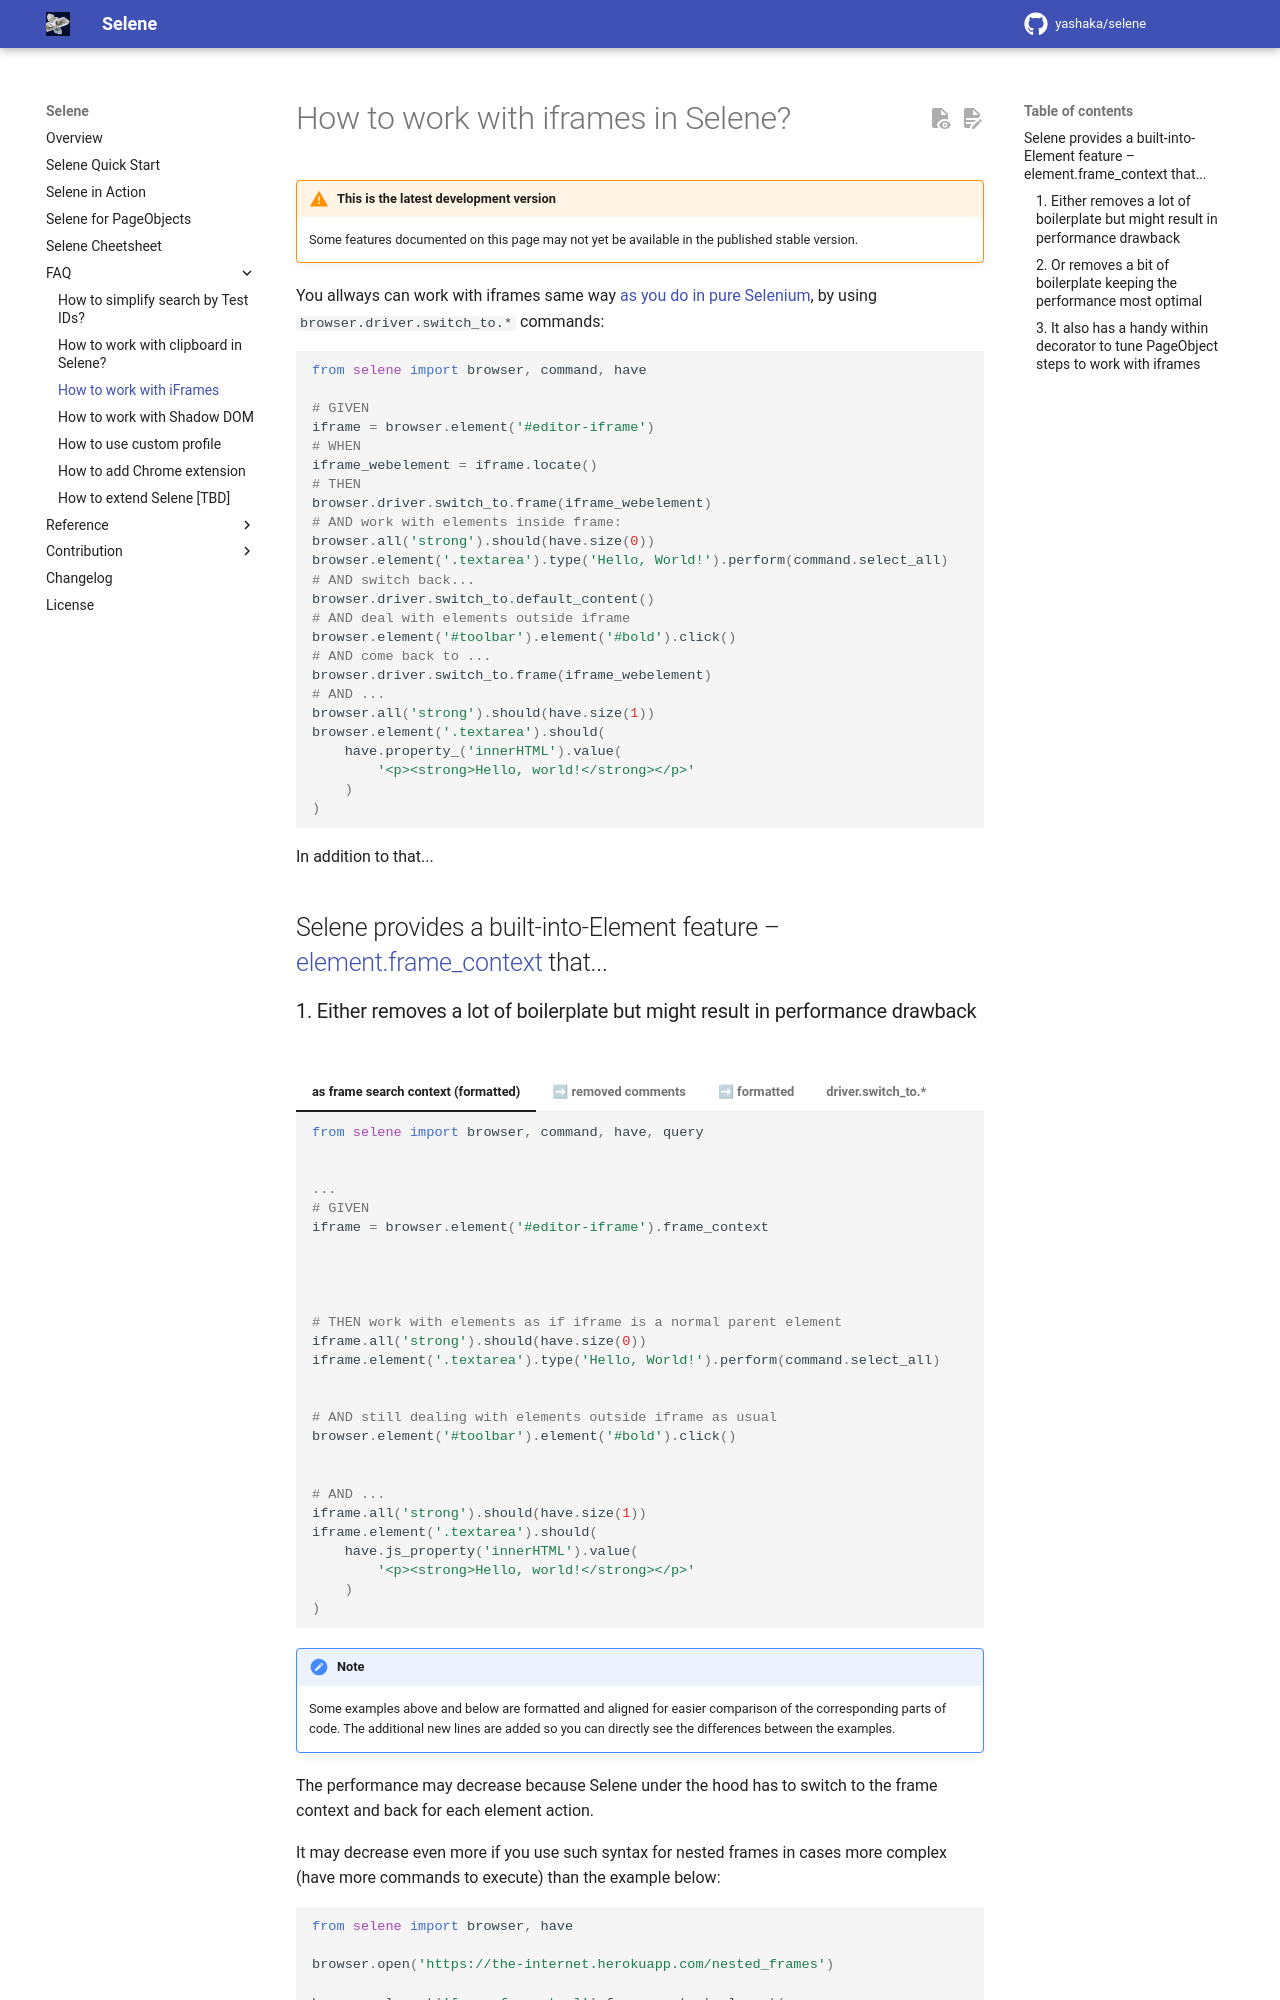

repository: yashaka/selene · page: master/faq/iframes-howto/index.html · generator: mkdocs

# How to work with iframes in Selene?

{% include-markdown 'warn-from-next-release.md' %}

You allways can work with iframes same way [as you do in pure Selenium](https://www.selenium.dev/documentation/webdriver/interactions/frames), by using `browser.driver.switch_to.*` commands:

```python
from selene import browser, command, have

# GIVEN
iframe = browser.element('#editor-iframe')
# WHEN
iframe_webelement = iframe.locate()
# THEN
browser.driver.switch_to.frame(iframe_webelement)
# AND work with elements inside frame:
browser.all('strong').should(have.size(0))
browser.element('.textarea').type('Hello, World!').perform(command.select_all)
# AND switch back...
browser.driver.switch_to.default_content()
# AND deal with elements outside iframe
browser.element('#toolbar').element('#bold').click()
# AND come back to ...
browser.driver.switch_to.frame(iframe_webelement)
# AND ...
browser.all('strong').should(have.size(1))
browser.element('.textarea').should(
    have.property_('innerHTML').value(
        '<p><strong>Hello, world!</strong></p>'
    )
)
```

In addition to that...

## Selene provides a built-into-Element feature – [element.frame_context][selene.web._elements.Element.frame_context] that...

### 1. Either removes a lot of boilerplate but might result in performance drawback

=== "as frame search context (formatted)"

    ```python
    from selene import browser, command, have, query


    ...
    # GIVEN
    iframe = browser.element('#editor-iframe').frame_context




    # THEN work with elements as if iframe is a normal parent element
    iframe.all('strong').should(have.size(0))
    iframe.element('.textarea').type('Hello, World!').perform(command.select_all)


    # AND still dealing with elements outside iframe as usual
    browser.element('#toolbar').element('#bold').click()


    # AND ...
    iframe.all('strong').should(have.size(1))
    iframe.element('.textarea').should(
        have.js_property('innerHTML').value(
            '<p><strong>Hello, world!</strong></p>'
        )
    )
    ```

=== "➡ removed comments"

    ```python
    from selene import browser, command, have, query


    ...

    iframe = browser.element('#editor-iframe').frame_context
    iframe.all('strong').should(have.size(0))
    iframe.element('.textarea').type('Hello, World!').perform(command.select_all)
    browser.element('#toolbar').element('#bold').click()
    iframe.all('strong').should(have.size(1))
    iframe.element('.textarea').should(
        have.js_property('innerHTML').value(
            '<p><strong>Hello, world!</strong></p>'
        )
    )
    ```

=== "➡ formatted"

    ```python
    from selene import browser, command, have, query


    ...

    iframe = browser.element('#editor-iframe').frame_context





    iframe.all('strong').should(have.size(0))
    iframe.element('.textarea').type('Hello, World!').perform(command.select_all)



    browser.element('#toolbar').element('#bold').click()



    iframe.all('strong').should(have.size(1))
    iframe.element('.textarea').should(
        have.js_property('innerHTML').value(
            '<p><strong>Hello, world!</strong></p>'
        )
    )
    ```

=== "driver.switch_to.*"

    ```python
    from selene import browser, command, have


    ...

    iframe = browser.element('#editor-iframe')

    iframe_webelement = iframe.locate()

    browser.driver.switch_to.frame(iframe_webelement)

    browser.all('strong').should(have.size(0))
    browser.element('.textarea').type('Hello, World!').perform(command.select_all)

    browser.driver.switch_to.default_content()

    browser.element('#toolbar').element('#bold').click()

    browser.driver.switch_to.frame(iframe_webelement)

    browser.all('strong').should(have.size(1))
    browser.element('.textarea').should(
        have.js_property('innerHTML').value(
            '<p><strong>Hello, world!</strong></p>'
        )
    )
    ```

!!! note

    Some examples above and below are formatted and aligned for easier comparison of the corresponding parts of code. The additional new lines are added so you can directly see the differences between the examples.

The performance may decrease because Selene under the hood has to switch to the frame context and back for each element action.

It may decrease even more if you use such syntax for nested frames in cases more complex (have more commands to execute) than the example below:

```python
from selene import browser, have

browser.open('https://the-internet.herokuapp.com/nested_frames')

browser.element('[name=frame-top]').frame_context.element(
    '[name=frame-middle]'
).frame_context.element(
    '#content'
).should(have.exact_text('MIDDLE'))
```

We recommend to not do premature optimization and start with this feature, and then switch to more optimal ways described below if you face significant performance drawbacks.
